Run: headless pygame with SDL's dummy video driver; simulated clock (each Clock.tick advances the game by its frame time, no real sleeping); random seed 0; keys injected as events and as key.get_pressed() state; no mouse input; restart key R tapped at the start of phases 3 and 4.
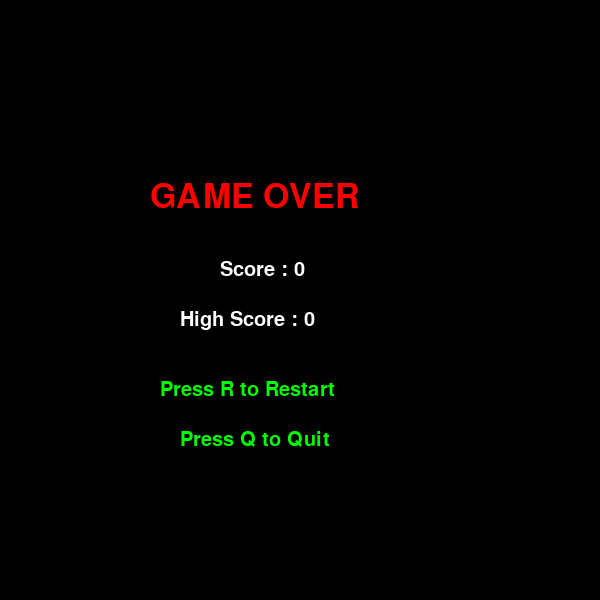
Frame 1 of 4 · flips 1–60 · no input
Frame 2 of 4 · flips 61–180 · tapped SPACE, RETURN · held RIGHT (→), D · screen unchanged from frame 1, image omitted
Frame 3 of 4 · flips 181–300 · tapped R · held DOWN (↓), S · screen unchanged from frame 2, image omitted
Frame 4 of 4 · flips 301–420 · tapped R · held LEFT (←), A, UP (↑), W · screen unchanged from frame 3, image omitted

The pygame program that drew these frames:

import pygame
import random

# Initialize pygame
pygame.init()

# Screen settings
WIDTH, HEIGHT = 600, 600
BLOCK_SIZE = 20
FPS = 10

# Colors
BLACK = (0, 0, 0)
GREEN = (0, 255, 0)
RED = (255, 0, 0)
WHITE = (255, 255, 255)

# Create window
screen = pygame.display.set_mode((WIDTH, HEIGHT))
pygame.display.set_caption("Snake Game")

clock = pygame.time.Clock()

font = pygame.font.SysFont("Arial", 30)
big_font = pygame.font.SysFont("Arial", 50)

high_score = 0


def draw_text(text, font, color, x, y):
    img = font.render(text, True, color)
    screen.blit(img, (x, y))


def random_food():
    x = random.randrange(0, WIDTH, BLOCK_SIZE)
    y = random.randrange(0, HEIGHT, BLOCK_SIZE)
    return (x, y)


def game():
    global high_score

    snake = [(100, 100)]
    dx = BLOCK_SIZE
    dy = 0

    food = random_food()
    score = 0

    running = True

    while running:

        clock.tick(FPS)

        # Events
        for event in pygame.event.get():

            if event.type == pygame.QUIT:
                pygame.quit()
                return

            if event.type == pygame.KEYDOWN:

                if event.key == pygame.K_LEFT and dx == 0:
                    dx = -BLOCK_SIZE
                    dy = 0

                elif event.key == pygame.K_RIGHT and dx == 0:
                    dx = BLOCK_SIZE
                    dy = 0

                elif event.key == pygame.K_UP and dy == 0:
                    dx = 0
                    dy = -BLOCK_SIZE

                elif event.key == pygame.K_DOWN and dy == 0:
                    dx = 0
                    dy = BLOCK_SIZE

        # Move snake
        head_x, head_y = snake[0]
        new_head = (head_x + dx, head_y + dy)

        # Wall collision
        if (
            new_head[0] < 0
            or new_head[0] >= WIDTH
            or new_head[1] < 0
            or new_head[1] >= HEIGHT
        ):
            break

        # Self collision
        if new_head in snake:
            break

        snake.insert(0, new_head)

        # Eat food
        if new_head == food:
            score += 1
            food = random_food()

            while food in snake:
                food = random_food()
        else:
            snake.pop()

        # Update high score
        if score > high_score:
            high_score = score

        # Draw
        screen.fill(BLACK)

        pygame.draw.rect(screen, RED, (food[0], food[1], BLOCK_SIZE, BLOCK_SIZE))

        for part in snake:
            pygame.draw.rect(screen, GREEN, (part[0], part[1], BLOCK_SIZE, BLOCK_SIZE))

        draw_text(f"Score: {score}", font, WHITE, 10, 10)
        draw_text(f"High Score: {high_score}", font, WHITE, 350, 10)

        pygame.display.update()

    # Game Over Screen
    while True:

        screen.fill(BLACK)

        draw_text("GAME OVER", big_font, RED, 150, 180)
        draw_text(f"Score : {score}", font, WHITE, 220, 260)
        draw_text(f"High Score : {high_score}", font, WHITE, 180, 310)
        draw_text("Press R to Restart", font, GREEN, 160, 380)
        draw_text("Press Q to Quit", font, GREEN, 180, 430)

        pygame.display.update()

        for event in pygame.event.get():

            if event.type == pygame.QUIT:
                pygame.quit()
                return

            if event.type == pygame.KEYDOWN:

                if event.key == pygame.K_r:
                    game()
                    return

                if event.key == pygame.K_q:
                    pygame.quit()
                    return


game()
